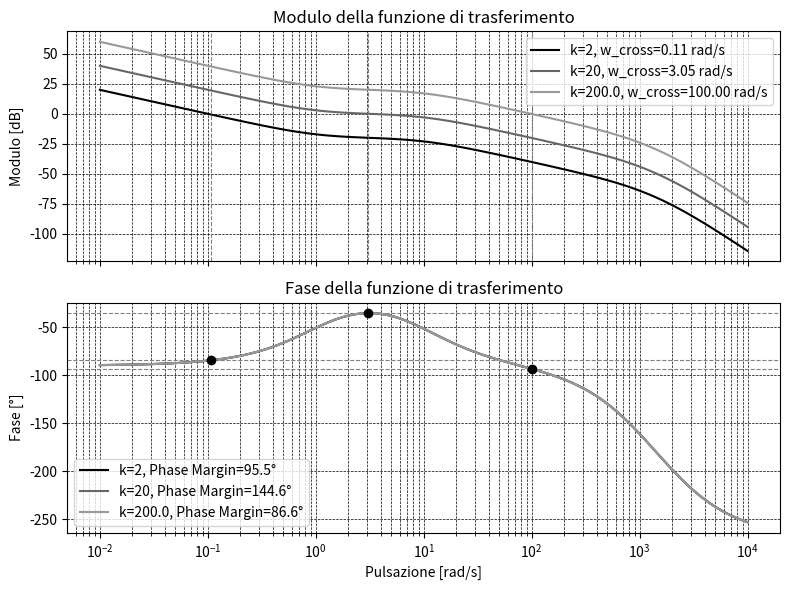

Write the Python code that produced this figure.
import numpy as np
import matplotlib.pyplot as plt
from scipy.signal import TransferFunction, bode
from sympy import symbols, expand, simplify, Poly

# Definizione della variabile simbolica
s = symbols('s')

# Parametri del sistema
mecc = 1  # Costante di tempo del polo meccanico
zeroPI = 10  # Costante di tempo dello zero del PI
trasduttore = 1e3  # Costante di tempo del polo del trasduttore
anelloI = 2e3 # Costante di tempo del polo dell'anello di corrente

# Definizione della funzione di trasferimento parametrizzata
numerator = (mecc + s) * 1e6
denominator = s * (zeroPI + s) * (trasduttore + s) * (anelloI + s)
transfer_function = numerator / denominator

# Espansione dei polinomi e calcolo dei coefficienti
num_poly = Poly(simplify(expand(numerator)), s).all_coeffs()
den_poly = Poly(simplify(expand(denominator)), s).all_coeffs()

# Conversione dei coefficienti da SymPy a float
num_coeffs = [float(c) for c in num_poly]
den_coeffs = [float(c) for c in den_poly]

# Coefficienti moltiplicativi per variare il sistema
multipliers = [2, 20, 2e2]

# Grafico in bianco e nero
plt.style.use('grayscale')

# Creazione delle figure
fig, (ax_mag, ax_phase) = plt.subplots(2, 1, figsize=(8, 6), sharex=True)

# Funzione per calcolare il margine di fase
def calculate_phase_margin(w, mag, phase):
    # Trova l'indice della pulsazione di attraversamento (|H(jw)| = 1)
    idx = np.argmin(np.abs(mag - 0))  # Poiché il modulo è in dB
    w_cross = w[idx]  # Pulsazione di attraversamento
    phase_at_cross = phase[idx]  # Fase corrispondente
    phase_margin = 180 + phase_at_cross  # Margine di fase
    return w_cross, phase_at_cross, phase_margin

# Ciclo sui moltiplicatori
for k in multipliers:
    # Modifica del numeratore moltiplicando per k
    num_k = [coeff * k for coeff in num_coeffs]

    # Creazione della funzione di trasferimento
    system = TransferFunction(num_k, den_coeffs)

    # Calcolo del bode plot
    w, mag, phase = bode(system)

    # Calcolo del margine di fase
    w_cross, phase_at_cross, phase_margin = calculate_phase_margin(w, mag, phase)

    # Plot del modulo
    ax_mag.plot(w, mag, label=f'k={k}, w_cross={w_cross:.2f} rad/s')

    # Evidenziazione della pulsazione di attraversamento
    ax_mag.axvline(w_cross, color='gray', linestyle='--', linewidth=0.8)

    # Plot della fase
    ax_phase.plot(w, phase, label=f'k={k}, Phase Margin={phase_margin:.1f}°')

    # Evidenziazione del margine di fase
    ax_phase.scatter([w_cross], [phase_at_cross], color='black', zorder=5)
    ax_phase.axhline(phase_at_cross, color='gray', linestyle='--', linewidth=0.8)

# Configurazione del grafico del modulo
ax_mag.set_title('Modulo della funzione di trasferimento')
ax_mag.set_ylabel('Modulo [dB]')
ax_mag.set_xscale('log')
ax_mag.legend()
ax_mag.grid(which='both', linestyle='--', linewidth=0.5)

# Configurazione del grafico della fase
ax_phase.set_title('Fase della funzione di trasferimento')
ax_phase.set_ylabel('Fase [°]')
ax_phase.set_xlabel('Pulsazione [rad/s]')
ax_phase.set_xscale('log')
ax_phase.legend()
ax_phase.grid(which='both', linestyle='--', linewidth=0.5)

# Mostra i grafici
plt.tight_layout()
plt.show()
